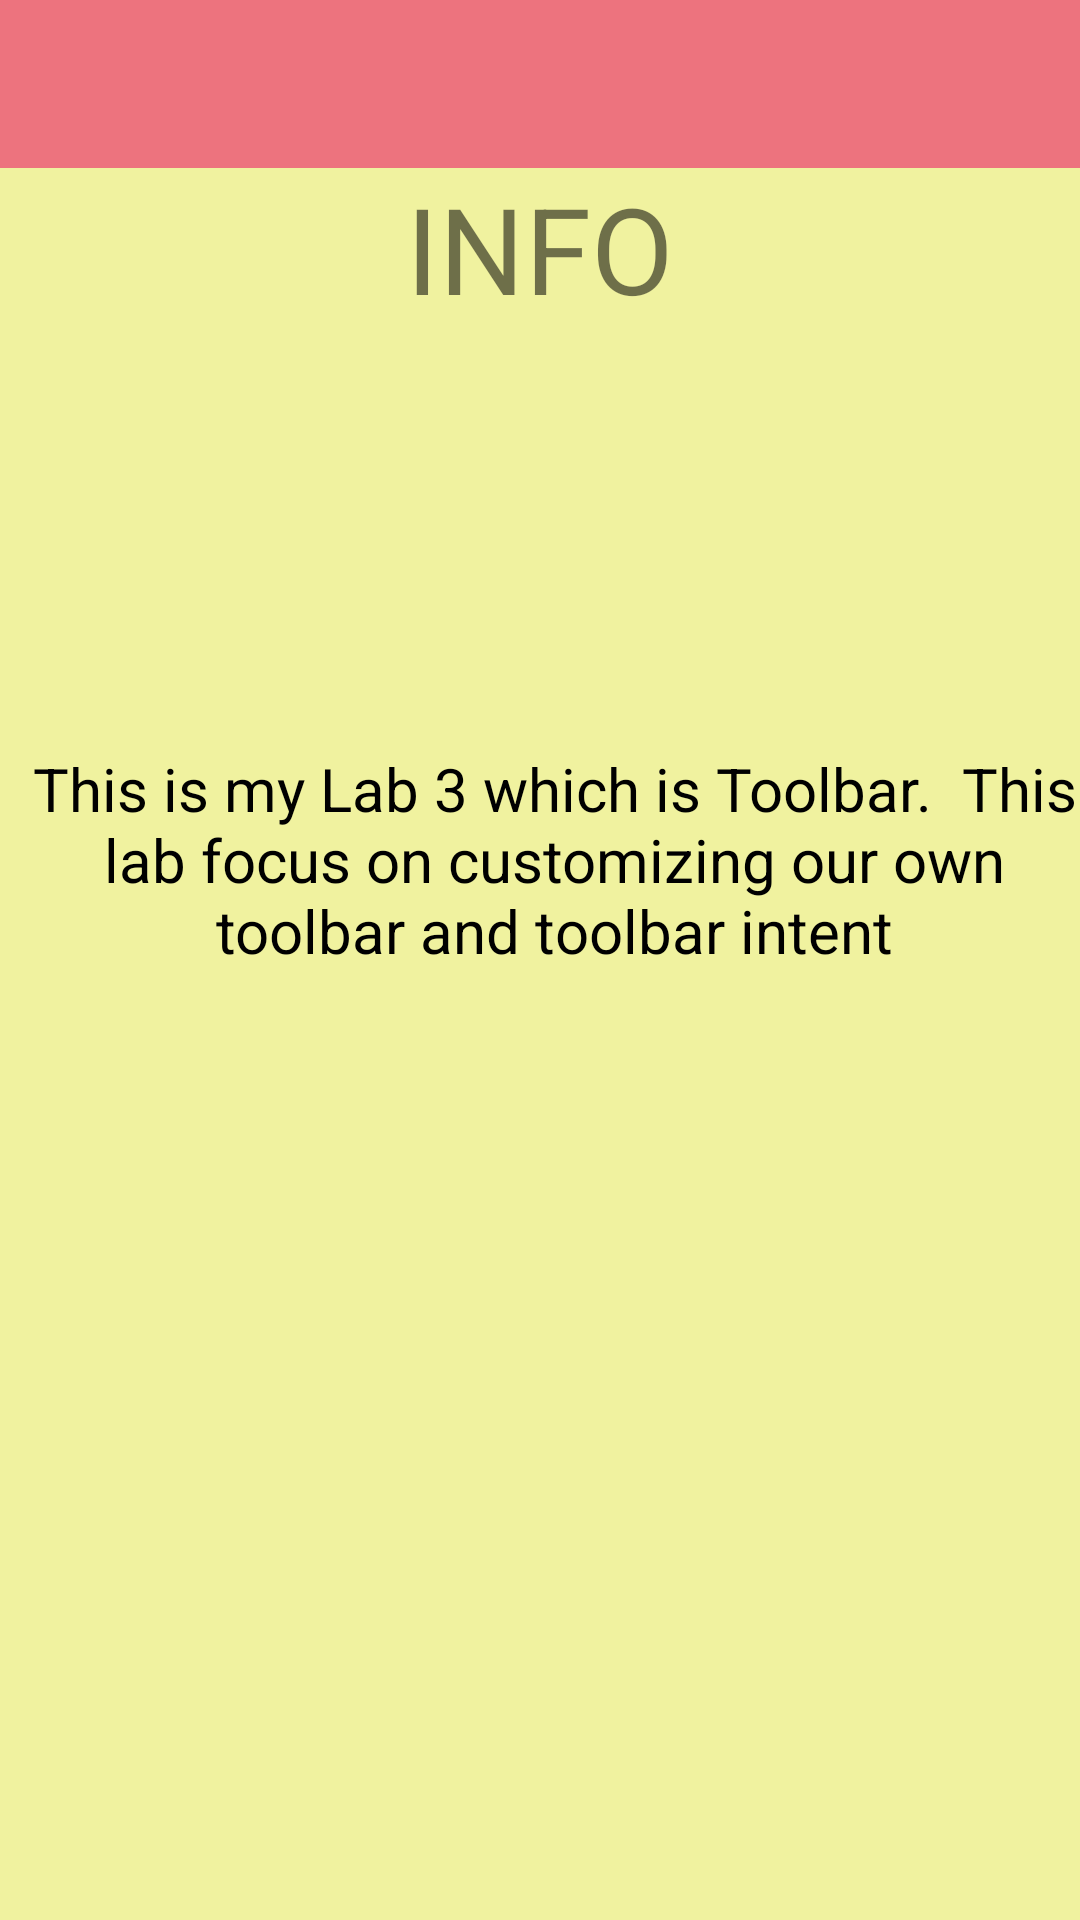

The Android layout XML behind this screen, and the referenced resources:
<!-- AndroidManifest.xml: application theme Theme.LabToolbar_a182209 -->
<!-- res/layout/activity_info.xml -->
<?xml version="1.0" encoding="utf-8"?>
<androidx.constraintlayout.widget.ConstraintLayout xmlns:android="http://schemas.android.com/apk/res/android"
    xmlns:app="http://schemas.android.com/apk/res-auto"
    xmlns:tools="http://schemas.android.com/tools"
    android:layout_width="match_parent"
    android:layout_height="match_parent"
    android:background="@color/Creamwhite"
    tools:context=".InfoActivity">

    <androidx.appcompat.widget.Toolbar
        android:id="@+id/toolbar_main"
        android:layout_width="match_parent"
        android:layout_height="wrap_content"
        android:background="?attr/colorPrimary"
        android:minHeight="?attr/actionBarSize"
        android:theme="?attr/actionBarTheme"
        app:layout_constraintEnd_toEndOf="parent"
        app:layout_constraintStart_toStartOf="parent"
        app:layout_constraintTop_toTopOf="parent" />


    <TextView
        android:id="@+id/textView"
        android:layout_width="wrap_content"
        android:layout_height="wrap_content"
        android:text="INFO"
        android:textSize="40sp"
        app:layout_constraintEnd_toEndOf="parent"
        app:layout_constraintStart_toStartOf="parent"
        app:layout_constraintTop_toBottomOf="@+id/toolbar_main" />

    <TextView
        android:id="@+id/textView9"
        android:layout_width="wrap_content"
        android:layout_height="wrap_content"
        android:layout_marginTop="140dp"
        android:textAlignment="center"
        android:textSize="20sp"
        android:textColor="@color/black"
        android:text="This is my Lab 3 which is Toolbar.
 This lab focus on customizing our own toolbar and toolbar intent"
        app:layout_constraintEnd_toEndOf="@+id/textView"
        app:layout_constraintHorizontal_bias="0.483"
        app:layout_constraintStart_toStartOf="@+id/textView"
        app:layout_constraintTop_toBottomOf="@+id/textView" />


</androidx.constraintlayout.widget.ConstraintLayout>
<!-- resources referenced by this layout -->
<resources>
  <color name="Creamwhite">#F0F29F</color>
  <color name="black">#FF000000</color>
  <style name="Theme.LabToolbar_a182209" parent="Theme.MaterialComponents.DayNight.NoActionBar">
          
          <item name="colorPrimary">#ED737E</item>
          <item name="colorPrimaryVariant">#ED737E</item>
          <item name="colorOnPrimary">@color/white</item>
          
          <item name="colorSecondary">@color/teal_200</item>
          <item name="colorSecondaryVariant">@color/teal_700</item>
          <item name="colorOnSecondary">@color/purple_200</item>
          
          <item name="android:statusBarColor" tools:targetApi="l">?attr/colorPrimaryVariant</item>
          
      </style>
  <color name="white">#FFFFFFFF</color>
  <color name="teal_200">#FF03DAC5</color>
  <color name="teal_700">#FF018786</color>
  <color name="purple_200">#FFBB86FC</color>
</resources>
